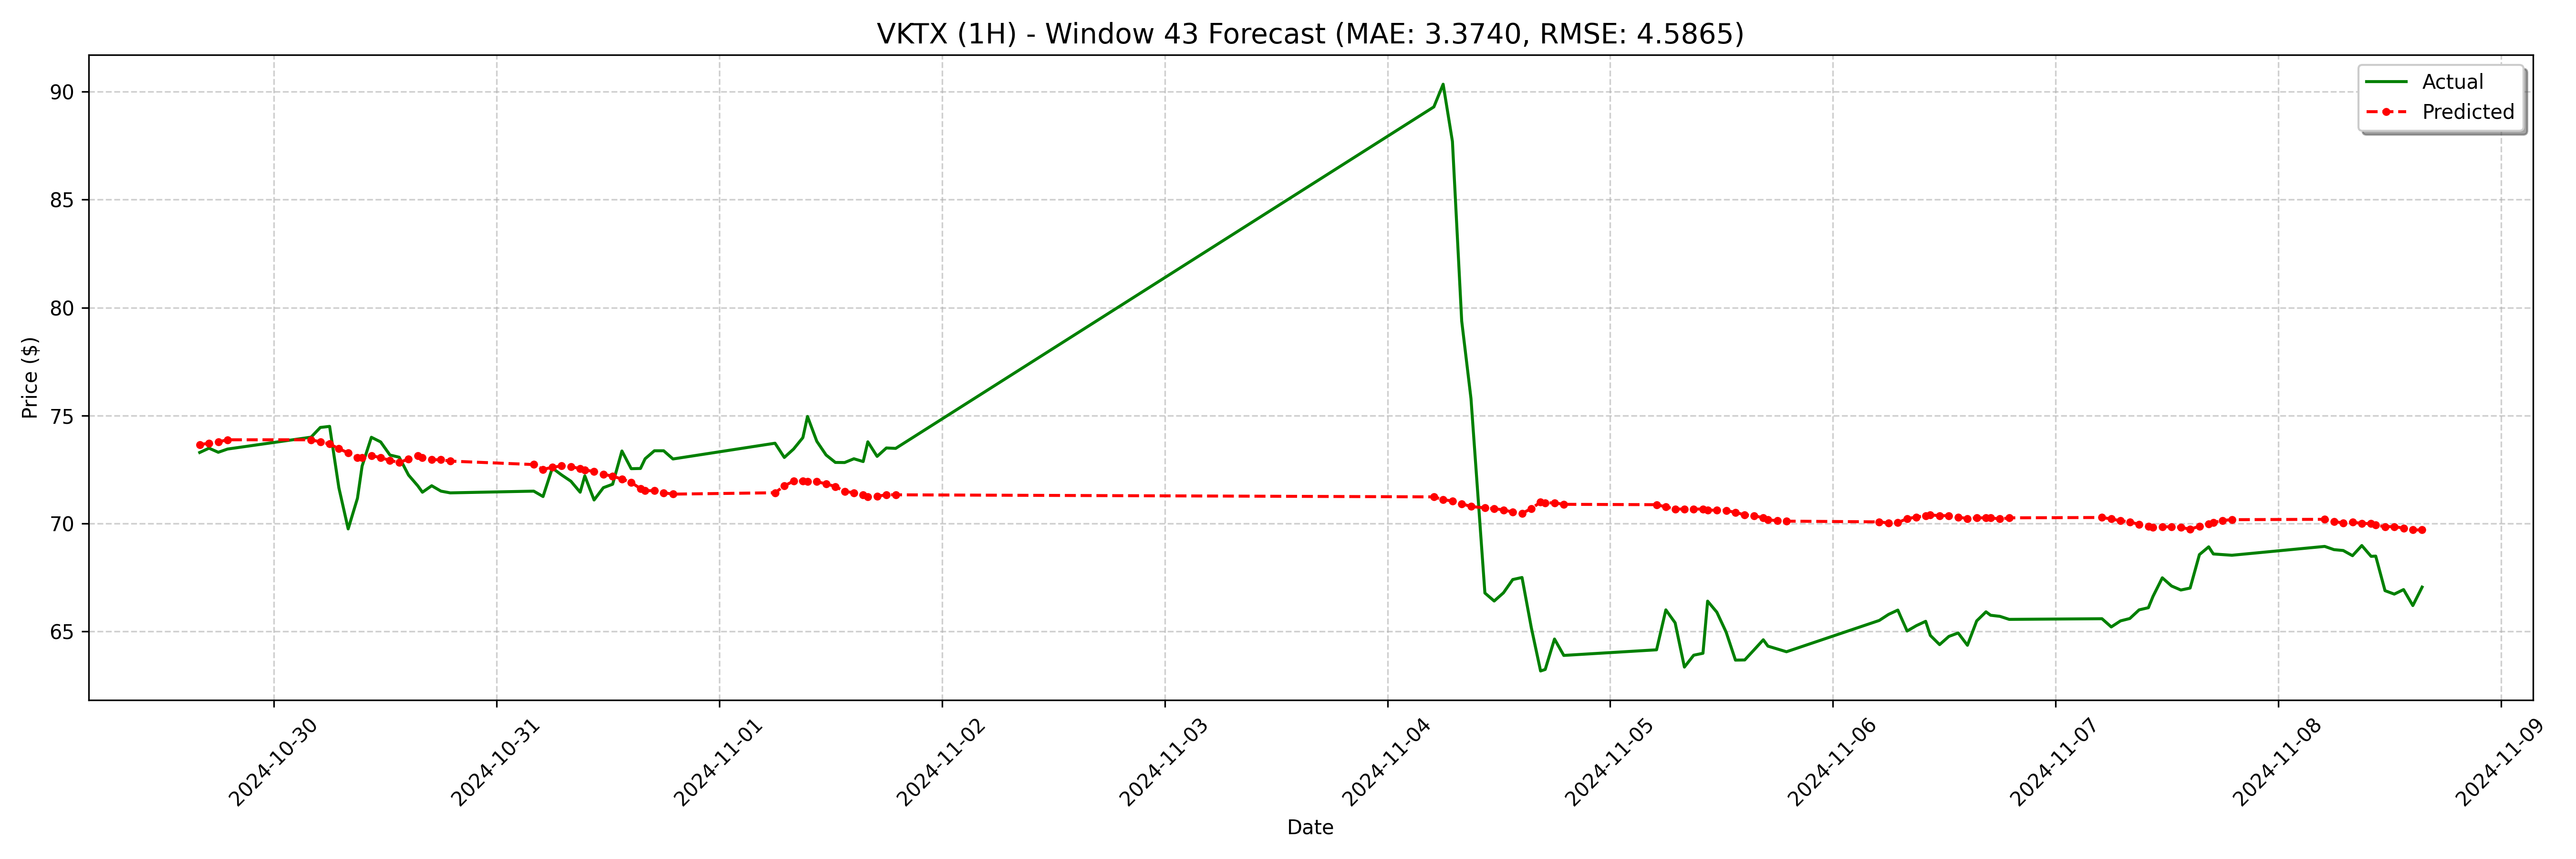

The data file committed next to this chart (first rows):
date, actual, forecast
2024-10-29 16:00:00-04:00, 73.29, 73.66
2024-10-29 17:00:00-04:00, 73.49, 73.72
2024-10-29 18:00:00-04:00, 73.3, 73.78
2024-10-29 19:00:00-04:00, 73.45, 73.88
2024-10-30 04:00:00-04:00, 74.0, 73.88
2024-10-30 05:00:00-04:00, 74.45, 73.78
2024-10-30 06:00:00-04:00, 74.5, 73.69
2024-10-30 07:00:00-04:00, 71.65, 73.46
2024-10-30 08:00:00-04:00, 69.75, 73.27
2024-10-30 09:00:00-04:00, 71.17, 73.05
2024-10-30 09:30:00-04:00, 72.66, 73.05
2024-10-30 10:30:00-04:00, 74, 73.15
2024-10-30 11:30:00-04:00, 73.78, 73.05
2024-10-30 12:30:00-04:00, 73.17, 72.92
2024-10-30 13:30:00-04:00, 73.07, 72.83
2024-10-30 14:30:00-04:00, 72.25, 72.99
2024-10-30 15:30:00-04:00, 71.75, 73.15
2024-10-30 16:00:00-04:00, 71.45, 73.05
2024-10-30 17:00:00-04:00, 71.75, 72.95
2024-10-30 18:00:00-04:00, 71.5, 72.95
2024-10-30 19:00:00-04:00, 71.42, 72.89
2024-10-31 04:00:00-04:00, 71.5, 72.73
2024-10-31 05:00:00-04:00, 71.25, 72.51
2024-10-31 06:00:00-04:00, 72.57, 72.6
2024-10-31 07:00:00-04:00, 72.25, 72.67
2024-10-31 08:00:00-04:00, 71.96, 72.64
2024-10-31 09:00:00-04:00, 71.45, 72.54
2024-10-31 09:30:00-04:00, 72.21, 72.48
2024-10-31 10:30:00-04:00, 71.09, 72.41
2024-10-31 11:30:00-04:00, 71.66, 72.29
2024-10-31 12:30:00-04:00, 71.82, 72.19
2024-10-31 13:30:00-04:00, 73.36, 72.06
2024-10-31 14:30:00-04:00, 72.54, 71.9
2024-10-31 15:30:00-04:00, 72.55, 71.62
2024-10-31 16:00:00-04:00, 73.0, 71.52
2024-10-31 17:00:00-04:00, 73.37, 71.52
2024-10-31 18:00:00-04:00, 73.37, 71.43
2024-10-31 19:00:00-04:00, 72.99, 71.36
2024-11-01 06:00:00-04:00, 73.72, 71.43
2024-11-01 07:00:00-04:00, 73.06, 71.74
2024-11-01 08:00:00-04:00, 73.45, 71.97
2024-11-01 09:00:00-04:00, 73.98, 71.97
2024-11-01 09:30:00-04:00, 74.96, 71.94
2024-11-01 10:30:00-04:00, 73.81, 71.94
2024-11-01 11:30:00-04:00, 73.17, 71.84
2024-11-01 12:30:00-04:00, 72.83, 71.71
2024-11-01 13:30:00-04:00, 72.83, 71.49
2024-11-01 14:30:00-04:00, 73.0, 71.43
2024-11-01 15:30:00-04:00, 72.87, 71.33
2024-11-01 16:00:00-04:00, 73.78, 71.23
2024-11-01 17:00:00-04:00, 73.11, 71.27
2024-11-01 18:00:00-04:00, 73.5, 71.33
2024-11-01 19:00:00-04:00, 73.48, 71.33
2024-11-04 04:00:00-05:00, 89.3, 71.23
2024-11-04 05:00:00-05:00, 90.35, 71.11
2024-11-04 06:00:00-05:00, 87.7, 71.04
2024-11-04 07:00:00-05:00, 79.38, 70.92
2024-11-04 08:00:00-05:00, 75.79, 70.79
2024-11-04 09:30:00-05:00, 66.78, 70.72
2024-11-04 10:30:00-05:00, 66.41, 70.69
... 68 more rows
